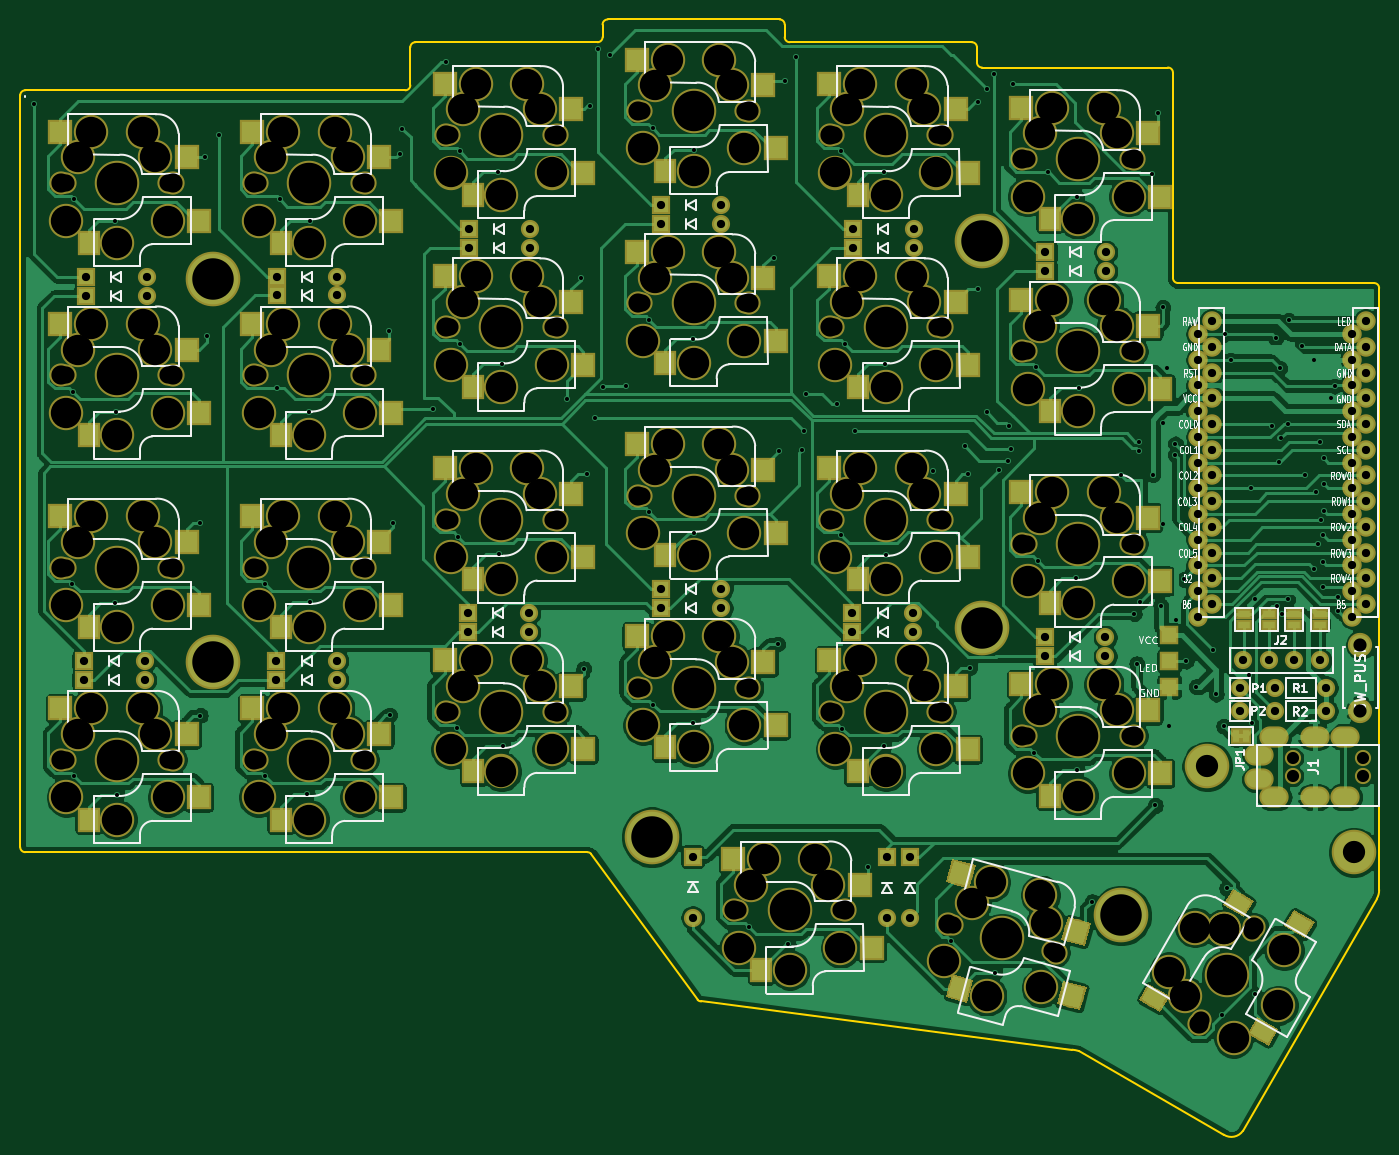
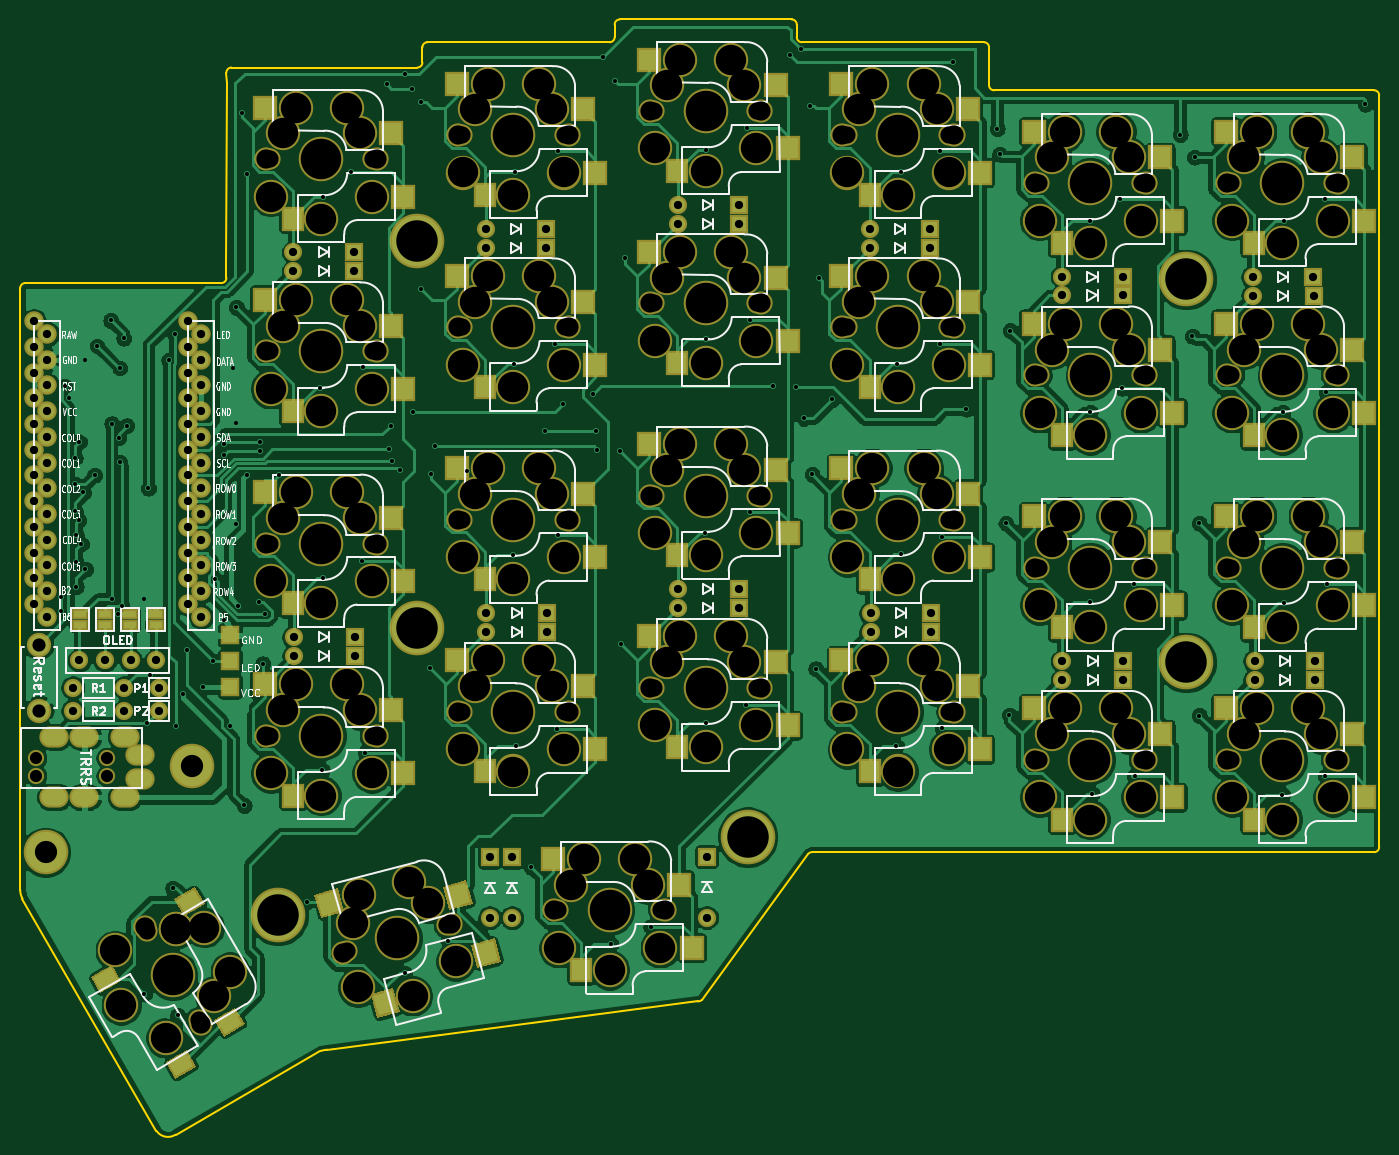
Circuit board: 9 layer files. Board 134.3 x 110.2 mm.
- bottom_copper: corne-chocolate-B_Cu.gbl (309893 bytes)
- bottom_mask: corne-chocolate-B_Mask.gbs (19777 bytes)
- bottom_silk: corne-chocolate-B_SilkS.gbo (68626 bytes)
- outline: corne-chocolate-Edge_Cuts.gm1 (3315 bytes)
- top_copper: corne-chocolate-F_Cu.gtl (274771 bytes)
- top_mask: corne-chocolate-F_Mask.gts (19952 bytes)
- top_silk: corne-chocolate-F_SilkS.gto (68299 bytes)
- drill: corne-chocolate-NPTH.drl (5813 bytes)
- drill: corne-chocolate-PTH.drl (5310 bytes)

=== bottom_copper: corne-chocolate-B_Cu.gbl (309893 bytes, source omitted) ===
=== bottom_mask: corne-chocolate-B_Mask.gbs (19777 bytes, source omitted) ===
=== bottom_silk: corne-chocolate-B_SilkS.gbo (68626 bytes, source omitted) ===
=== outline: corne-chocolate-Edge_Cuts.gm1 ===
G04 #@! TF.GenerationSoftware,KiCad,Pcbnew,(5.1.0)-1*
G04 #@! TF.CreationDate,2019-05-05T14:00:57-05:00*
G04 #@! TF.ProjectId,corne-chocolate,636f726e-652d-4636-986f-636f6c617465,2.1*
G04 #@! TF.SameCoordinates,Original*
G04 #@! TF.FileFunction,Profile,NP*
%FSLAX46Y46*%
G04 Gerber Fmt 4.6, Leading zero omitted, Abs format (unit mm)*
G04 Created by KiCad (PCBNEW (5.1.0)-1) date 2019-05-05 14:00:57*
%MOMM*%
%LPD*%
G04 APERTURE LIST*
%ADD10C,0.150000*%
G04 APERTURE END LIST*
D10*
X60941000Y-124250000D02*
X61500000Y-124250000D01*
X60941000Y-48950000D02*
X61500000Y-48950000D01*
X78500000Y-124250000D02*
X80500000Y-124250000D01*
X78500000Y-48950000D02*
X80500000Y-48950000D01*
X174361000Y-48260000D02*
X174371000Y-66250000D01*
X60441200Y-49450000D02*
X60441200Y-68500000D01*
X136000000Y-43700000D02*
X136000000Y-42450000D01*
X155000000Y-46200000D02*
X155000000Y-44700000D01*
X117500000Y-44200000D02*
X99500000Y-44200000D01*
X99000000Y-44700000D02*
X99000000Y-48450000D01*
X154500000Y-44200000D02*
X136500000Y-44200000D01*
X118000000Y-42450000D02*
X118000000Y-43700000D01*
X98500000Y-48950000D02*
X80500000Y-48950000D01*
X135500000Y-41950000D02*
X118500000Y-41950000D01*
X173871000Y-46700000D02*
X155500000Y-46700000D01*
X155000000Y-44700000D02*
G75*
G03X154500000Y-44200000I-500000J0D01*
G01*
X155000000Y-46200000D02*
G75*
G03X155500000Y-46700000I500000J0D01*
G01*
X174371000Y-47200000D02*
G75*
G03X173871000Y-46700000I-500000J0D01*
G01*
X60941000Y-48950000D02*
G75*
G03X60441000Y-49450000I0J-500000D01*
G01*
X174371000Y-47200000D02*
X174361000Y-48260000D01*
X78500000Y-48950000D02*
X61500000Y-48950000D01*
X118500000Y-41950000D02*
G75*
G03X118000000Y-42450000I0J-500000D01*
G01*
X117500000Y-44200000D02*
G75*
G03X118000000Y-43700000I0J500000D01*
G01*
X98500000Y-48950000D02*
G75*
G03X99000000Y-48450000I0J500000D01*
G01*
X136000000Y-43700000D02*
G75*
G03X136500000Y-44200000I500000J0D01*
G01*
X136000000Y-42450000D02*
G75*
G03X135500000Y-41950000I-500000J0D01*
G01*
X99500000Y-44200000D02*
G75*
G03X99000000Y-44700000I0J-500000D01*
G01*
X194750001Y-127975000D02*
G75*
G02X194522764Y-128847696I-1702236J-22697D01*
G01*
X181283356Y-151792841D02*
G75*
G02X179400000Y-152175000I-1139106J781884D01*
G01*
X164420556Y-143770344D02*
G75*
G02X165075000Y-143900000I-333152J-3398096D01*
G01*
X181283356Y-151792841D02*
X194525000Y-128850000D01*
X165075000Y-143900000D02*
X179400000Y-152175000D01*
X127750000Y-139000000D02*
X164420556Y-143770344D01*
X127396447Y-138853553D02*
G75*
G03X127750000Y-139000000I353553J353553D01*
G01*
X116853553Y-124396447D02*
X127396447Y-138853553D01*
X174371000Y-66250000D02*
X174371000Y-67500000D01*
X174371000Y-67500000D02*
G75*
G03X174871000Y-68000000I500000J0D01*
G01*
X194250000Y-68000000D02*
X174871000Y-68000000D01*
X116853553Y-124396447D02*
G75*
G03X116500000Y-124250000I-353553J-353553D01*
G01*
X60441000Y-123750000D02*
G75*
G03X60941000Y-124250000I500000J0D01*
G01*
X194750000Y-68500000D02*
G75*
G03X194250000Y-68000000I-500000J0D01*
G01*
X194750000Y-68500000D02*
X194750000Y-127975000D01*
X116500000Y-124250000D02*
X80500000Y-124250000D01*
X61500000Y-124250000D02*
X78500000Y-124250000D01*
X60441200Y-68500000D02*
X60441200Y-123750000D01*
M02*

=== top_copper: corne-chocolate-F_Cu.gtl (274771 bytes, source omitted) ===
=== top_mask: corne-chocolate-F_Mask.gts (19952 bytes, source omitted) ===
=== top_silk: corne-chocolate-F_SilkS.gto (68299 bytes, source omitted) ===
=== drill: corne-chocolate-NPTH.drl (5813 bytes, source omitted) ===
=== drill: corne-chocolate-PTH.drl ===
M48
; DRILL file {KiCad (5.1.0)-1} date 5/5/2019 2:02:08 PM
; FORMAT={-:-/ absolute / inch / decimal}
; #@! TF.CreationDate,2019-05-05T14:02:08-05:00
; #@! TF.GenerationSoftware,Kicad,Pcbnew,(5.1.0)-1
; #@! TF.FileFunction,Plated,1,2,PTH
FMAT,2
INCH
T1C0.0157
T2C0.0320
T3C0.0394
T4C0.0512
T5C0.0866
T6C0.1614
%
G90
G05
T1
X2.434Y-1.982
X2.5816Y-3.8464
X2.5857Y-3.1023
X2.589Y-2.351
X2.59Y-4.596
X2.748Y-3.922
X2.75Y-2.436
X2.754Y-3.18
X2.756Y-4.668
X3.08Y-3.612
X3.08Y-4.36
X3.098Y-2.188
X3.106Y-2.884
X3.154Y-2.1
X3.3316Y-4.5964
X3.3327Y-3.8493
X3.3794Y-3.0866
X3.3898Y-2.3502
X3.496Y-4.664
X3.504Y-3.18
X3.506Y-2.434
X3.506Y-3.92
X3.816Y-2.862
X3.818Y-4.358
X3.832Y-3.612
X3.856Y-2.176
X3.866Y-2.076
X3.986Y-3.168
X4.038Y-1.818
X4.0802Y-4.4098
X4.0822Y-3.6638
X4.09Y-2.914
X4.0903Y-2.1637
X4.24Y-2.244
X4.242Y-3.732
X4.256Y-2.994
X4.258Y-4.478
X4.508Y-3.13
X4.56Y-2.658
X4.572Y-4.178
X4.586Y-3.422
X4.596Y-1.988
X4.618Y-3.204
X4.6296Y-1.768
X4.648Y-3.082
X4.674Y-1.79
X4.738Y-3.076
X4.8279Y-3.5681
X4.828Y-2.82
X4.841Y-2.075
X4.842Y-4.318
X4.998Y-2.896
X4.998Y-4.388
X5.0Y-2.158
X5.002Y-3.648
X5.2139Y-5.1821
X5.314Y-2.578
X5.328Y-4.082
X5.334Y-3.33
X5.354Y-1.89
X5.368Y-5.25
X5.4002Y-1.7978
X5.422Y-3.326
X5.428Y-3.254
X5.438Y-3.108
X5.556Y-3.146
X5.5732Y-3.6588
X5.5752Y-2.1648
X5.5792Y-4.4128
X5.5873Y-2.9127
X5.626Y-3.254
X5.68Y-4.95
X5.74Y-4.48
X5.742Y-2.246
X5.746Y-2.992
X5.748Y-3.736
X5.93Y-3.408
X6.003Y-5.237
X6.054Y-3.312
X6.068Y-3.422
X6.074Y-4.174
X6.106Y-1.974
X6.108Y-2.702
X6.14Y-3.178
X6.141Y-1.923
X6.17Y-1.864
X6.172Y-5.362
X6.19Y-3.404
X6.222Y-3.368
X6.226Y-3.232
X6.234Y-3.322
X6.242Y-1.904
X6.3255Y-4.5045
X6.3325Y-3.0035
X6.3385Y-3.7575
X6.3789Y-2.2451
X6.488Y-3.826
X6.49Y-2.342
X6.492Y-4.572
X6.5Y-3.084
X6.55Y-5.084
X6.662Y-3.424
X6.714Y-3.964
X6.724Y-4.158
X6.734Y-3.294
X6.734Y-3.33
X6.738Y-3.918
X6.784Y-2.254
X6.7865Y-3.4235
X6.796Y-4.71
X6.806Y-2.016
X6.818Y-3.932
X6.826Y-2.772
X6.8282Y-3.2207
X6.8282Y-3.6142
X6.84Y-3.006
X6.8504Y-4.4016
X6.874Y-3.346
X6.8748Y-3.3032
X6.876Y-3.989
X6.9083Y-3.8303
X6.9173Y-4.148
X6.955Y-4.248
X7.02Y-4.104
X7.0335Y-4.2765
X7.0542Y-5.5262
X7.063Y-4.4016
X7.0669Y-2.8757
X7.074Y-5.032
X7.089Y-2.9772
X7.1614Y-4.2008
X7.1683Y-3.4757
X7.1732Y-4.3898
X7.184Y-5.444
X7.1843Y-3.9055
X7.252Y-3.2323
X7.265Y-2.8917
X7.2717Y-3.9331
X7.2795Y-3.374
X7.2799Y-3.0079
X7.2835Y-3.2795
X7.2874Y-3.9646
X7.311Y-3.2244
X7.311Y-3.9071
X7.315Y-2.8228
X7.3685Y-2.922
X7.378Y-3.4252
X7.4134Y-3.7913
X7.4157Y-2.9772
X7.4213Y-3.4921
X7.4291Y-3.6929
X7.437Y-3.2953
X7.4394Y-3.6008
X7.4488Y-3.6575
X7.4488Y-3.7638
X7.4488Y-3.8583
X7.4528Y-3.3583
X7.4528Y-3.4606
X7.4528Y-3.563
X7.4787Y-3.1248
X7.4941Y-3.078
X7.5079Y-3.8976
X7.5079Y-3.9528
T2
X4.8719Y-3.868
X5.1081Y-3.868
X3.3759Y-4.148
X3.6121Y-4.148
X5.6199Y-2.466
X5.8561Y-2.466
X2.6349Y-2.727
X2.8711Y-2.727
X3.3759Y-4.222
X3.6121Y-4.222
X7.2622Y-4.3425
X7.4622Y-4.3425
X5.6179Y-4.036
X5.8541Y-4.036
X4.126Y-2.54
X4.3622Y-2.54
X4.1259Y-2.466
X4.3621Y-2.466
X5.754Y-4.9114
X5.754Y-5.1476
X2.6278Y-4.148
X2.864Y-4.148
X6.3679Y-2.558
X6.6041Y-2.558
X7.126Y-4.3425
X5.6179Y-3.962
X5.8541Y-3.962
X5.6199Y-2.54
X5.8561Y-2.54
X2.6279Y-4.222
X2.8641Y-4.222
X7.2622Y-4.252
X7.4622Y-4.252
X4.996Y-4.9098
X4.996Y-5.146
X3.3769Y-2.7255
X3.6131Y-2.7255
X4.8719Y-3.942
X5.1081Y-3.942
X6.3679Y-2.632
X6.6041Y-2.632
X5.8411Y-4.9114
X5.8411Y-5.1476
X7.126Y-4.252
X4.1219Y-3.962
X4.3581Y-3.962
X3.3769Y-2.652
X3.6131Y-2.652
X6.3659Y-4.056
X6.6021Y-4.056
X6.963Y-2.8757
X6.963Y-2.9757
X6.963Y-3.0757
X6.963Y-3.1757
X6.963Y-3.2757
X6.963Y-3.3757
X6.963Y-3.4757
X6.963Y-3.5757
X6.963Y-3.6757
X6.963Y-3.7757
X6.963Y-3.8757
X6.963Y-3.9757
X7.0152Y-2.8257
X7.0152Y-2.9257
X7.0152Y-3.0257
X7.0152Y-3.1257
X7.0152Y-3.2257
X7.0152Y-3.3257
X7.0152Y-3.4257
X7.0152Y-3.5257
X7.0152Y-3.6257
X7.0152Y-3.7257
X7.0152Y-3.8257
X7.0152Y-3.9257
X7.563Y-2.8757
X7.563Y-2.9757
X7.563Y-3.0757
X7.563Y-3.1757
X7.563Y-3.2757
X7.563Y-3.3757
X7.563Y-3.4757
X7.563Y-3.5757
X7.563Y-3.6757
X7.563Y-3.7757
X7.563Y-3.8757
X7.563Y-3.9757
X7.6144Y-2.8257
X7.6144Y-2.9257
X7.6144Y-3.0257
X7.6144Y-3.1257
X7.6144Y-3.2257
X7.6144Y-3.3257
X7.6144Y-3.4257
X7.6144Y-3.5257
X7.6144Y-3.6257
X7.6144Y-3.7257
X7.6144Y-3.8257
X7.6144Y-3.9257
X6.3659Y-4.13
X6.6021Y-4.13
X2.6354Y-2.654
X2.8716Y-2.654
X4.1219Y-4.036
X4.3581Y-4.036
X4.8719Y-2.372
X5.1081Y-2.372
X7.1378Y-4.1457
X7.2378Y-4.1457
X7.3378Y-4.1457
X7.4378Y-4.1457
X4.8719Y-2.446
X5.1081Y-2.446
T4
X7.5945Y-4.0846
X7.5945Y-4.3406
T5
X7.5689Y-4.8917
X6.998Y-4.5571
T6
X4.8366Y-4.8327
X6.122Y-2.5154
X3.1299Y-4.1535
X6.122Y-4.02
X3.1299Y-2.6631
X6.6634Y-5.1378
T3
G00X7.2106Y-4.5118
M15
G01X7.1909Y-4.5118
M16
G05
G00X7.2106Y-4.6083
M15
G01X7.1909Y-4.6083
M16
G05
G00X7.2697Y-4.4429
M15
G01X7.25Y-4.4429
M16
G05
G00X7.2697Y-4.6772
M15
G01X7.25Y-4.6772
M16
G05
G00X7.4272Y-4.4429
M15
G01X7.4075Y-4.4429
M16
G05
G00X7.4272Y-4.6772
M15
G01X7.4075Y-4.6772
M16
G05
G00X7.5453Y-4.4429
M15
G01X7.5256Y-4.4429
M16
G05
G00X7.5453Y-4.6772
M15
G01X7.5256Y-4.6772
M16
G05
T0
M30

